Labelled photos from "gtos-mobile", an image-classification folder in faisu07/gtos-mobile. The possible labels are: painting, aluminum, asphalt, brick, cement, cloth, dry leaf, glass, grass, large limestone, leaf, metal cover, moss, paint cover, painting turf, paper, pebble, plastic, plastic cover, root, sand, sandpaper, shale, small limestone, soil, steel, stone asphalt, stone brick, stone cement, turf, wood chips.

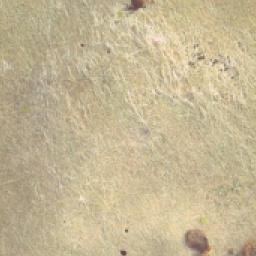
Label: paper

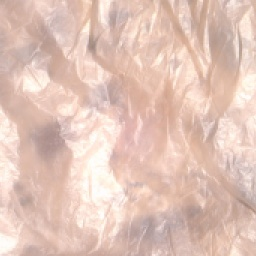
Label: plastic

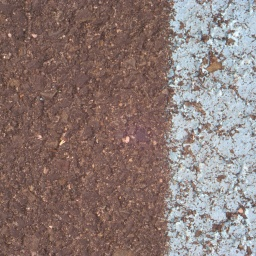
Label: painting

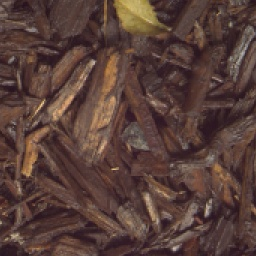
Label: wood chips

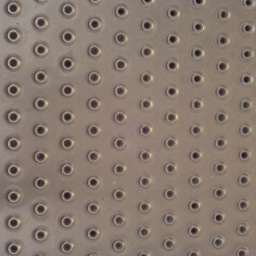
Label: steel

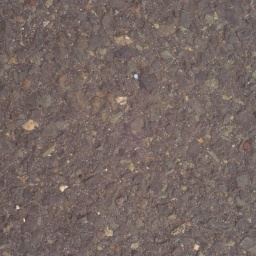
Label: stone asphalt
